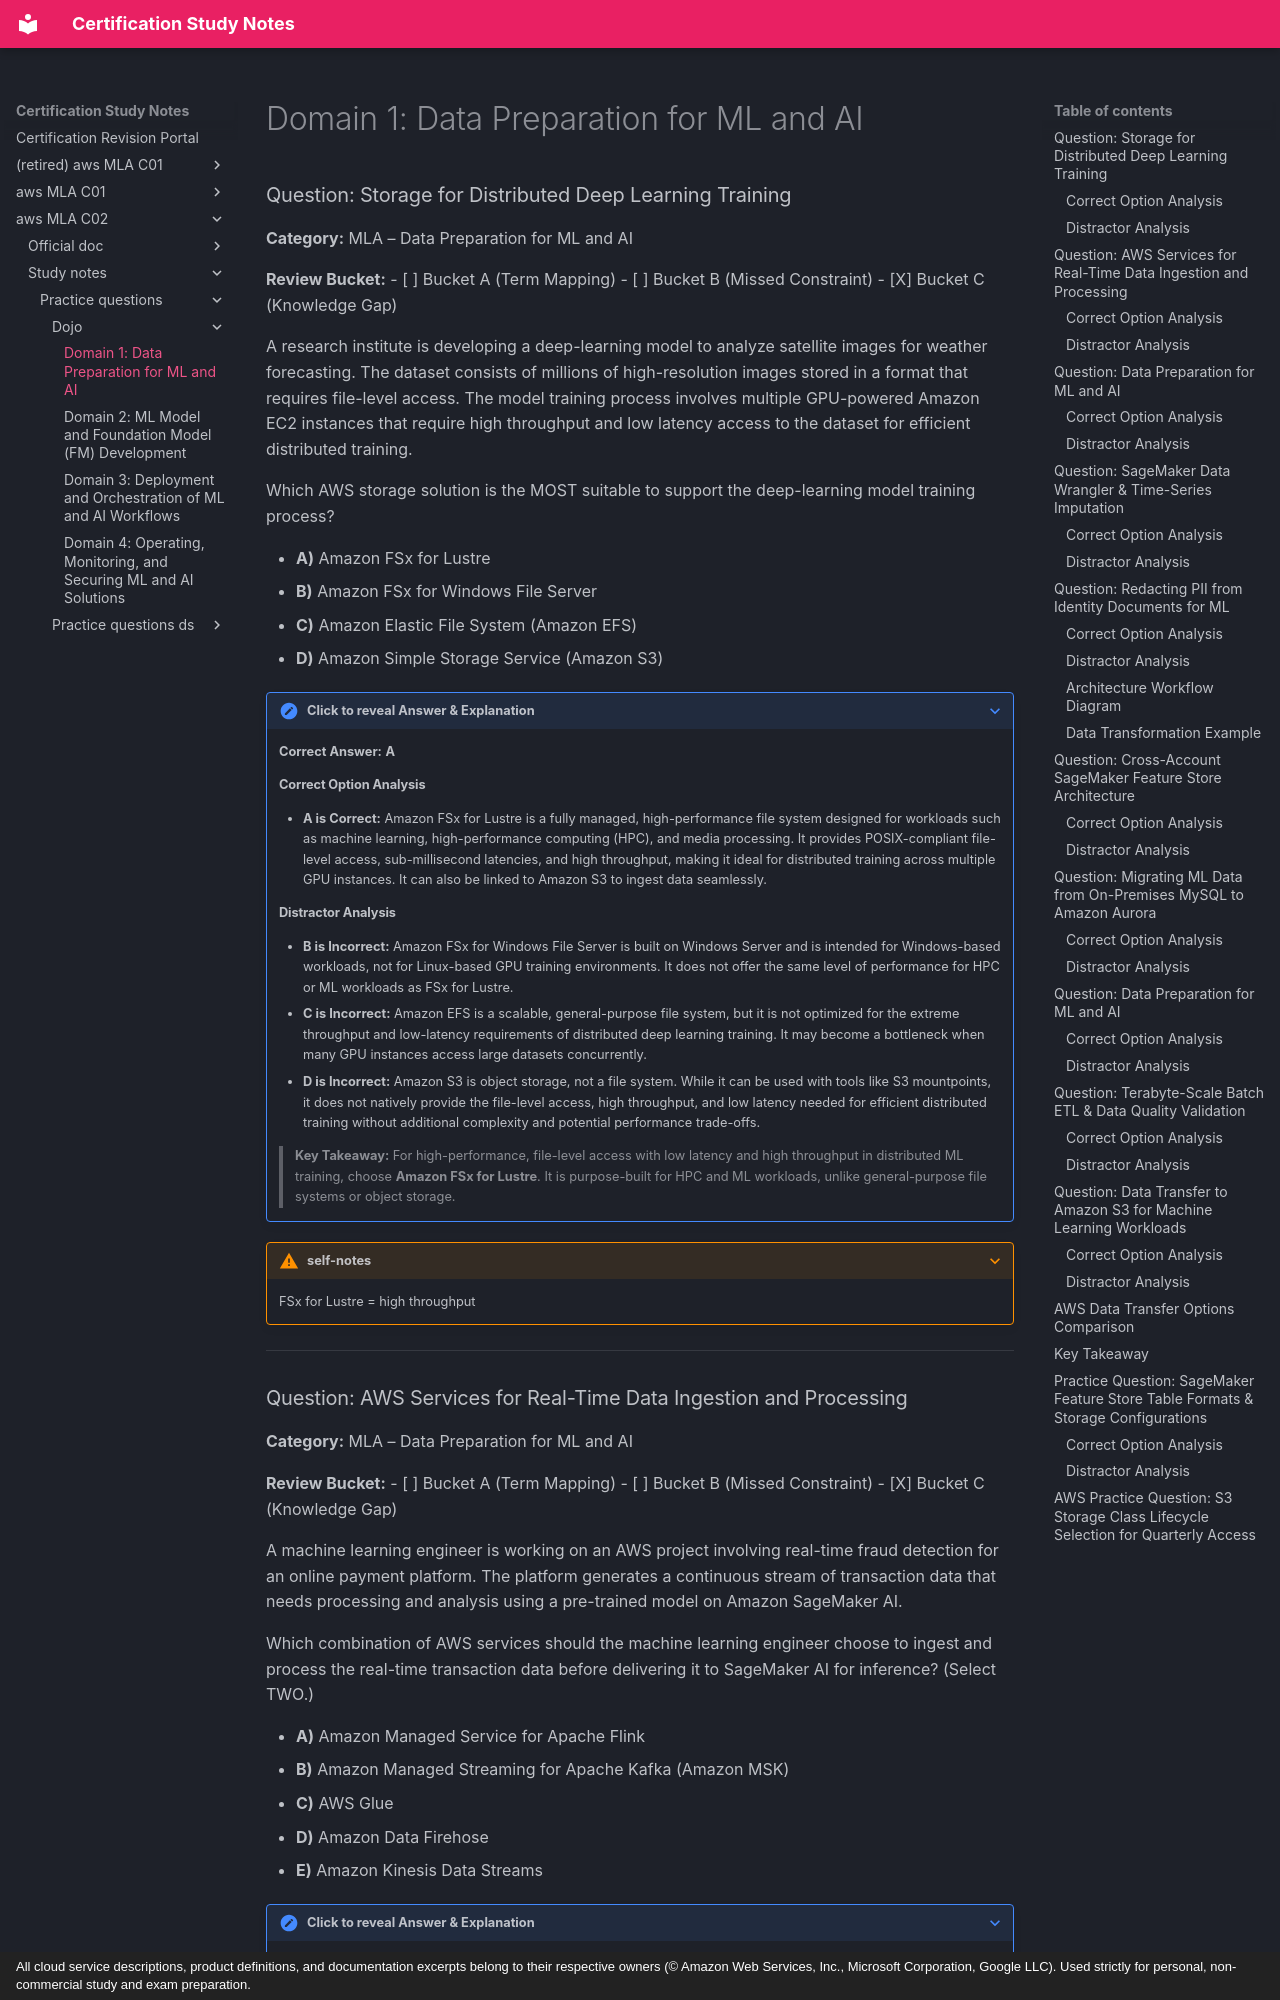

repository: monitus2022/cert_study_notes · page: aws_MLA_C02/study_notes/practice_questions/dojo/1/index.html · generator: mkdocs · copyright: All cloud service descriptions, product definitions, and documentation excerpts belong to their respective owners (© Amazon Web Services, Inc., Microsoft Corporation, Google LLC). Used strictly for personal, non-commercial study and exam preparation.

# Domain 1: Data Preparation for ML and AI

### Question: Storage for Distributed Deep Learning Training

**Category:** MLA – Data Preparation for ML and AI  

**Review Bucket:** 
- [ ] Bucket A (Term Mapping)
- [ ] Bucket B (Missed Constraint)
- [X] Bucket C (Knowledge Gap)

A research institute is developing a deep-learning model to analyze satellite images for weather forecasting. The dataset consists of millions of high-resolution images stored in a format that requires file-level access. The model training process involves multiple GPU-powered Amazon EC2 instances that require high throughput and low latency access to the dataset for efficient distributed training.

Which AWS storage solution is the MOST suitable to support the deep-learning model training process?

* **A)** Amazon FSx for Lustre
* **B)** Amazon FSx for Windows File Server
* **C)** Amazon Elastic File System (Amazon EFS)
* **D)** Amazon Simple Storage Service (Amazon S3)

??? note "Click to reveal Answer & Explanation"
    **Correct Answer:** **A**

    #### Correct Option Analysis
    * **A is Correct:** Amazon FSx for Lustre is a fully managed, high-performance file system designed for workloads such as machine learning, high-performance computing (HPC), and media processing. It provides POSIX-compliant file-level access, sub-millisecond latencies, and high throughput, making it ideal for distributed training across multiple GPU instances. It can also be linked to Amazon S3 to ingest data seamlessly.

    #### Distractor Analysis
    * **B is Incorrect:** Amazon FSx for Windows File Server is built on Windows Server and is intended for Windows-based workloads, not for Linux-based GPU training environments. It does not offer the same level of performance for HPC or ML workloads as FSx for Lustre.
    * **C is Incorrect:** Amazon EFS is a scalable, general-purpose file system, but it is not optimized for the extreme throughput and low-latency requirements of distributed deep learning training. It may become a bottleneck when many GPU instances access large datasets concurrently.
    * **D is Incorrect:** Amazon S3 is object storage, not a file system. While it can be used with tools like S3 mountpoints, it does not natively provide the file-level access, high throughput, and low latency needed for efficient distributed training without additional complexity and potential performance trade-offs.

    > **Key Takeaway:** For high-performance, file-level access with low latency and high throughput in distributed ML training, choose **Amazon FSx for Lustre**. It is purpose-built for HPC and ML workloads, unlike general-purpose file systems or object storage.

??? warning "self-notes"
    FSx for Lustre = high throughput

---
